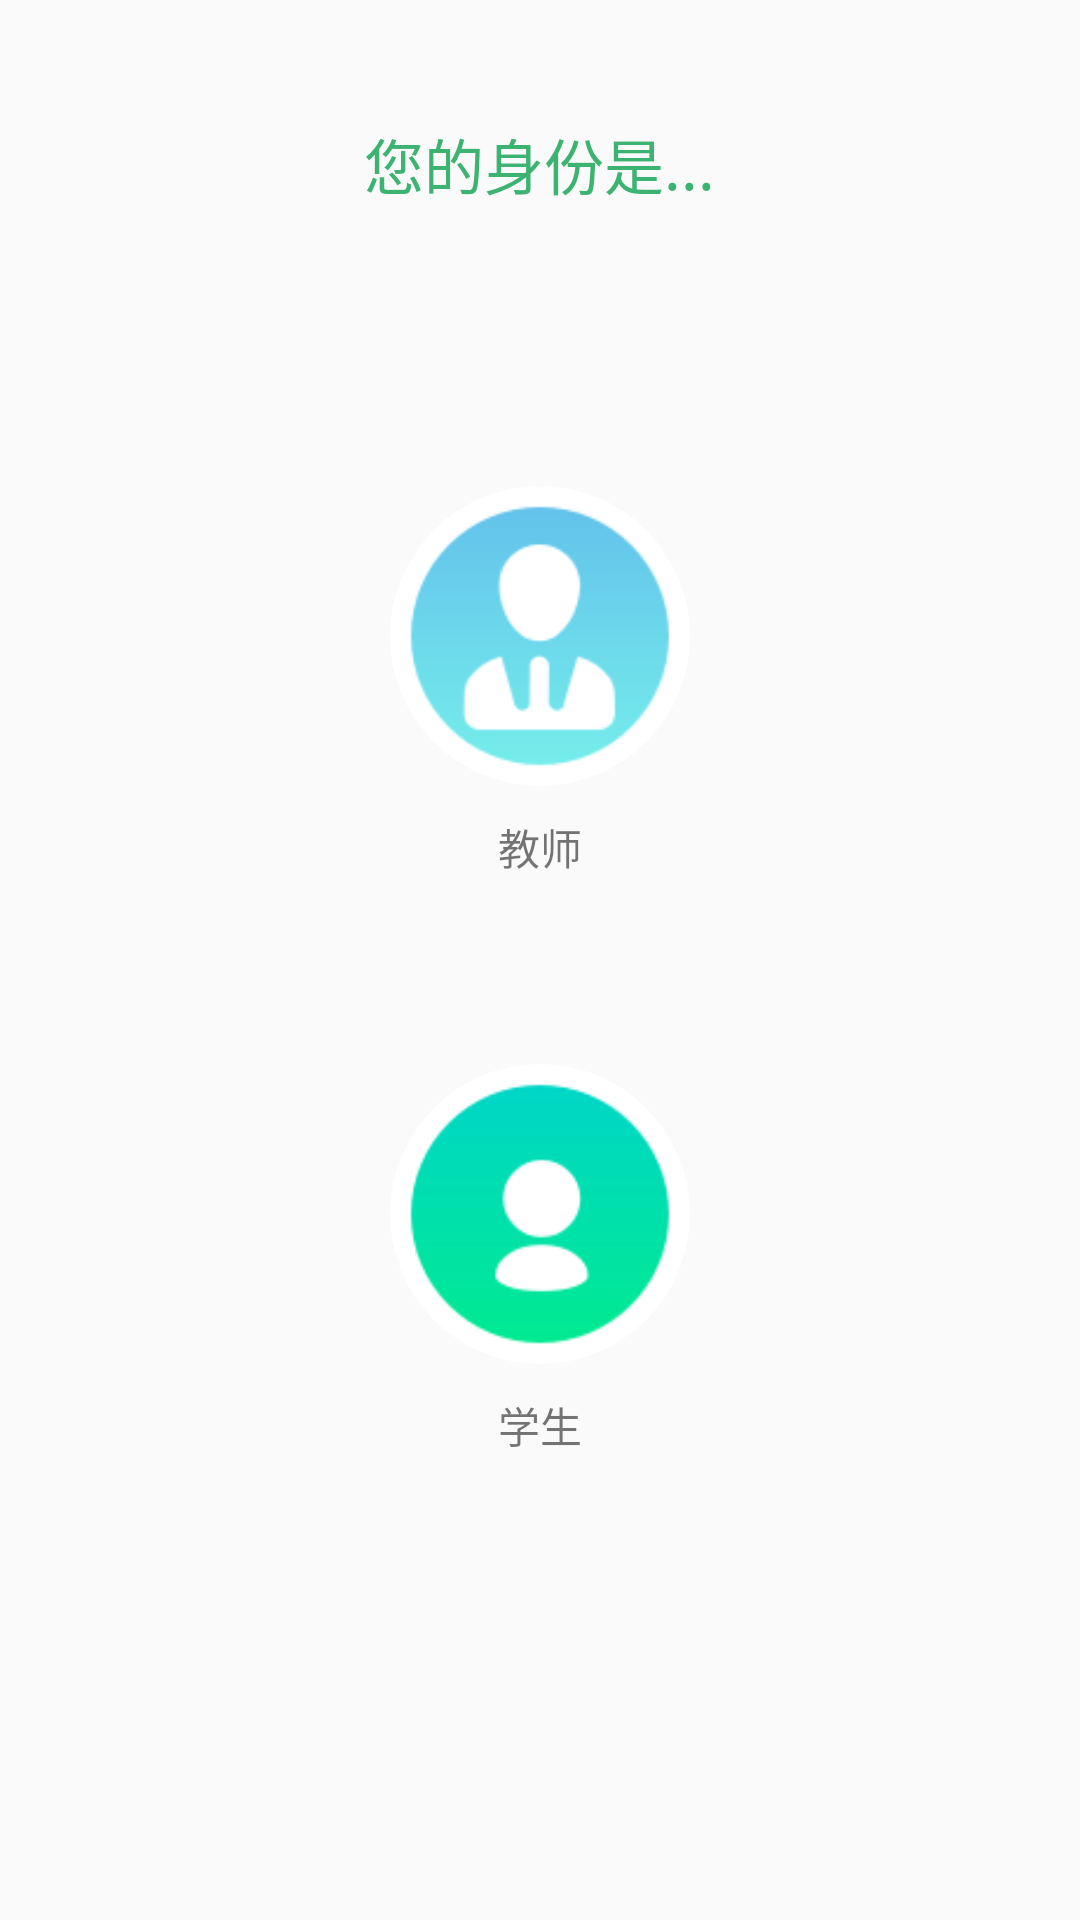

Produce the Android XML layout that renders to this screen, including the resource entries it uses.
<!-- AndroidManifest.xml: application theme AppTheme -->
<!-- res/layout/activity_login_mode.xml -->
<?xml version="1.0" encoding="utf-8"?>
<LinearLayout xmlns:android="http://schemas.android.com/apk/res/android"
    xmlns:app="http://schemas.android.com/apk/res-auto"
    android:layout_width="match_parent"
    android:layout_height="match_parent"
    android:layout_marginBottom="20sp"
    android:orientation="vertical">

    <TextView
        android:id="@+id/textView3"
        android:layout_marginTop="40dp"
        android:layout_width="wrap_content"
        android:layout_height="wrap_content"
        android:text="@string/identity"
        android:textColor="#3CB371"
        android:layout_gravity="center_horizontal"
        android:textSize="20dp"/>


    <RelativeLayout
        android:layout_width="match_parent"
        android:layout_height="0dp"
        android:layout_weight="1">

        <ImageButton
            android:id="@+id/imageButton_teacher"
            android:layout_width="100dp"
            android:layout_height="100dp"
            android:background="@drawable/rounded_imagebutton"
            android:scaleType="centerCrop"
            android:src="@drawable/teacher"
            android:layout_centerInParent="true"/>

        <TextView
            android:id="@+id/textView_teacher"
            android:layout_width="wrap_content"
            android:layout_height="wrap_content"
            android:layout_below="@+id/imageButton_teacher"
            android:layout_centerInParent="true"
            android:layout_marginTop="10dp"
            android:text="教师" />

    </RelativeLayout>

    <RelativeLayout
        android:layout_width="match_parent"
        android:layout_height="0dp"
        android:layout_weight="1">

        <ImageButton
            android:id="@+id/imageButton_student"
            android:layout_width="100dp"
            android:layout_height="100dp"
            android:background="@drawable/rounded_imagebutton"
            android:scaleType="centerCrop"
            android:src="@drawable/student"
            android:layout_centerHorizontal="true"/>

        <TextView
            android:id="@+id/textView_student"
            android:layout_width="wrap_content"
            android:layout_height="wrap_content"
            android:layout_below="@+id/imageButton_student"
            android:layout_centerInParent="true"
            android:layout_marginTop="10dp"
            android:text="学生" />

    </RelativeLayout>

</LinearLayout>
<!-- resources referenced by this layout -->
<resources>
  <!-- drawable rounded_imagebutton (drawable) -->
  <?xml version="1.0" encoding="utf-8"?>
  <shape xmlns:android="http://schemas.android.com/apk/res/android"
      android:shape="rectangle" >
  
      <solid android:color="#FFFFFF" />
  
      <corners
          android:bottomLeftRadius="180dp"
          android:bottomRightRadius="180dp"
          android:topLeftRadius="180dp"
          android:topRightRadius="180dp" />
  
  </shape>
  <!-- drawable student: png bitmap (drawable, 65859 bytes) -->
  <!-- drawable teacher: png bitmap (drawable, 65859 bytes) -->
  <string name="identity">您的身份是...</string>
  <style name="AppTheme" parent="Theme.AppCompat.Light.NoActionBar">
          
  		
  		
  		<item name="colorPrimary">@color/colorPrimary</item>
  		<item name="colorPrimaryDark">@color/colorPrimaryDark</item>
  		<item name="colorAccent">@color/colorAccent</item>
  	</style>
  <color name="colorPrimary">#fff</color>
  <color name="colorPrimaryDark">#fff</color>
  <color name="colorAccent">#FF4081</color>
</resources>
